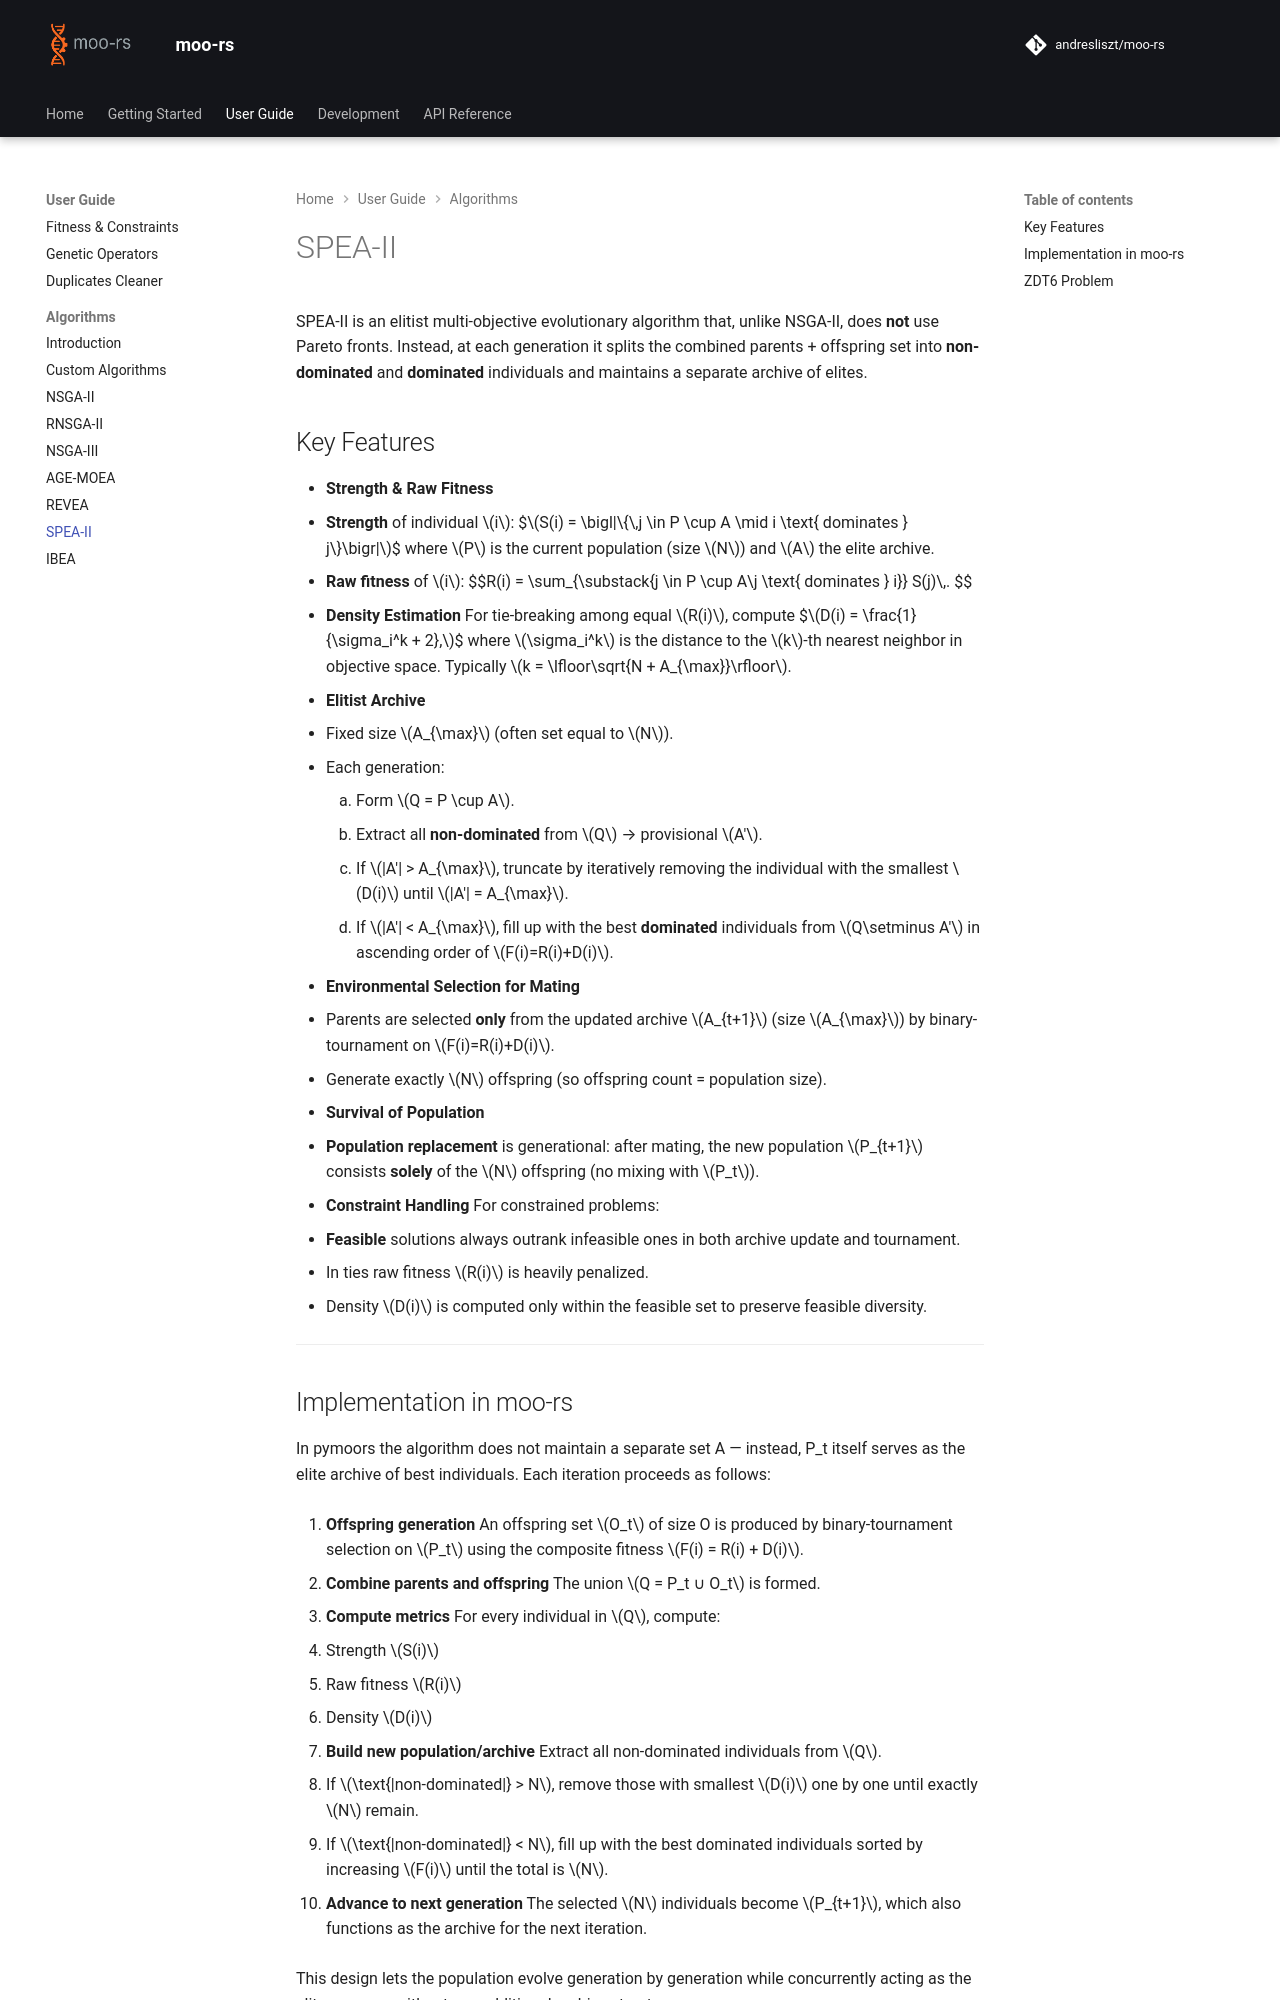

repository: andresliszt/pymoors · page: user_guide/algorithms/spea2.html · generator: mkdocs

# SPEA-II

SPEA-II is an elitist multi‐objective evolutionary algorithm that, unlike NSGA-II, does **not** use Pareto fronts. Instead, at each generation it splits the combined parents + offspring set into **non-dominated** and **dominated** individuals and maintains a separate archive of elites.
